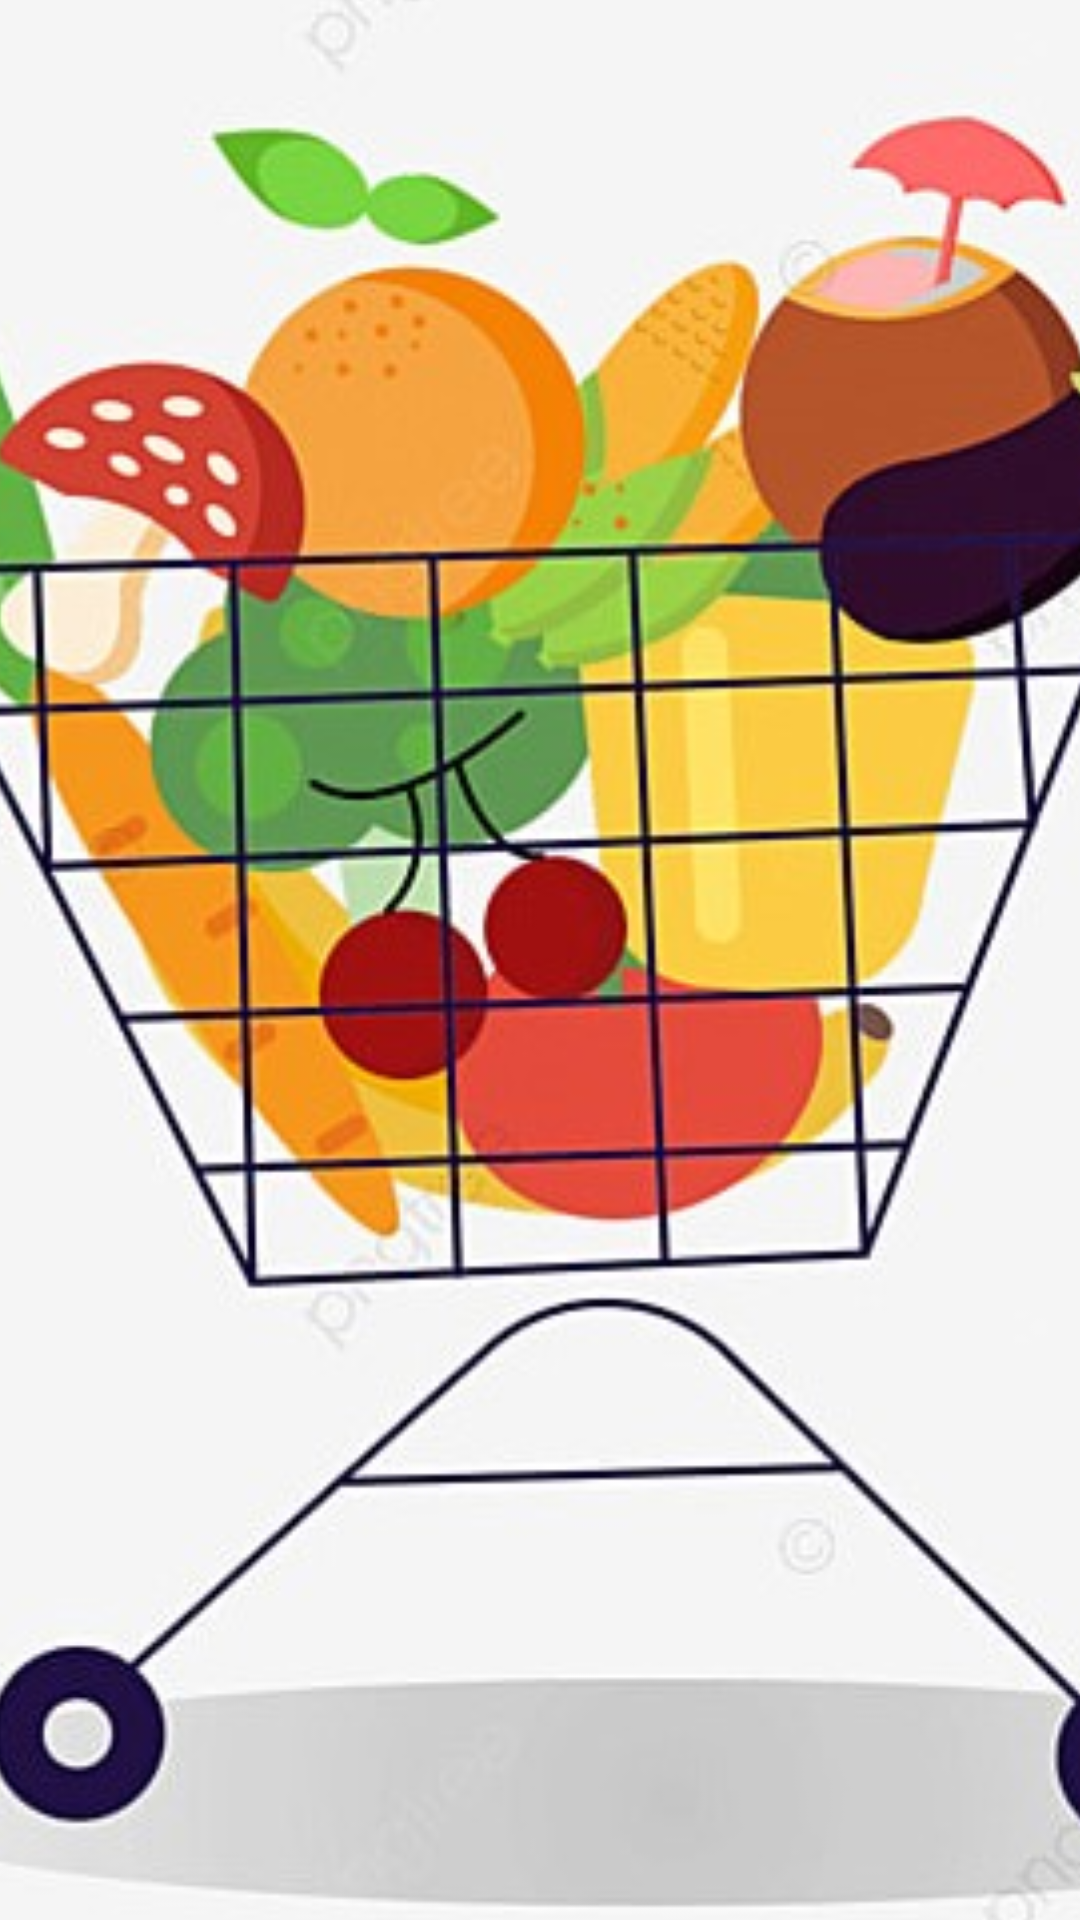

The Android layout XML behind this screen, and the referenced resources:
<!-- AndroidManifest.xml: application theme Theme.VEGCART -->
<!-- res/layout/activity_main5.xml -->
<?xml version="1.0" encoding="utf-8"?>
<androidx.constraintlayout.motion.widget.MotionLayout xmlns:android="http://schemas.android.com/apk/res/android"
    xmlns:app="http://schemas.android.com/apk/res-auto"
    xmlns:tools="http://schemas.android.com/tools"
    android:layout_width="match_parent"
    android:layout_height="match_parent"
    android:background="#FDFDFC"
    app:layoutDescription="@xml/activity_main5_scene"
    tools:context=".MainActivity5">

    <ImageView
        android:id="@+id/imageView7"
        android:layout_width="408dp"
        android:layout_height="722dp"
        android:layout_marginBottom="388dp"
        android:scaleType="centerCrop"
        app:layout_constraintBottom_toBottomOf="parent"
        app:layout_constraintEnd_toEndOf="parent"
        app:layout_constraintStart_toStartOf="parent"
        app:srcCompat="@drawable/cart1" />


</androidx.constraintlayout.motion.widget.MotionLayout>
<!-- resources referenced by this layout -->
<resources>
  <!-- drawable cart1: jpg bitmap (drawable, 46942 bytes) -->
  <style name="Theme.VEGCART" parent="Theme.MaterialComponents.DayNight.DarkActionBar">
          
          <item name="colorPrimary">#16C55F</item>
          <item name="colorPrimaryVariant">@color/purple_700</item>
          <item name="colorOnPrimary">@color/white</item>
          
          <item name="colorSecondary">@color/teal_200</item>
          <item name="colorSecondaryVariant">@color/teal_700</item>
          <item name="colorOnSecondary">@color/black</item>
          
          <item name="android:statusBarColor">#00C853</item>
          
      </style>
  <!-- not gathered from this repository: default colours our renderer supplied (Android Studio template values) -->
  <color name="purple_700">#FF3700B3</color>
  <color name="teal_200">#FF03DAC5</color>
  <color name="teal_700">#FF018786</color>
  <color name="black">#FF000000</color>
  <color name="white">#FFFFFFFF</color>
</resources>
